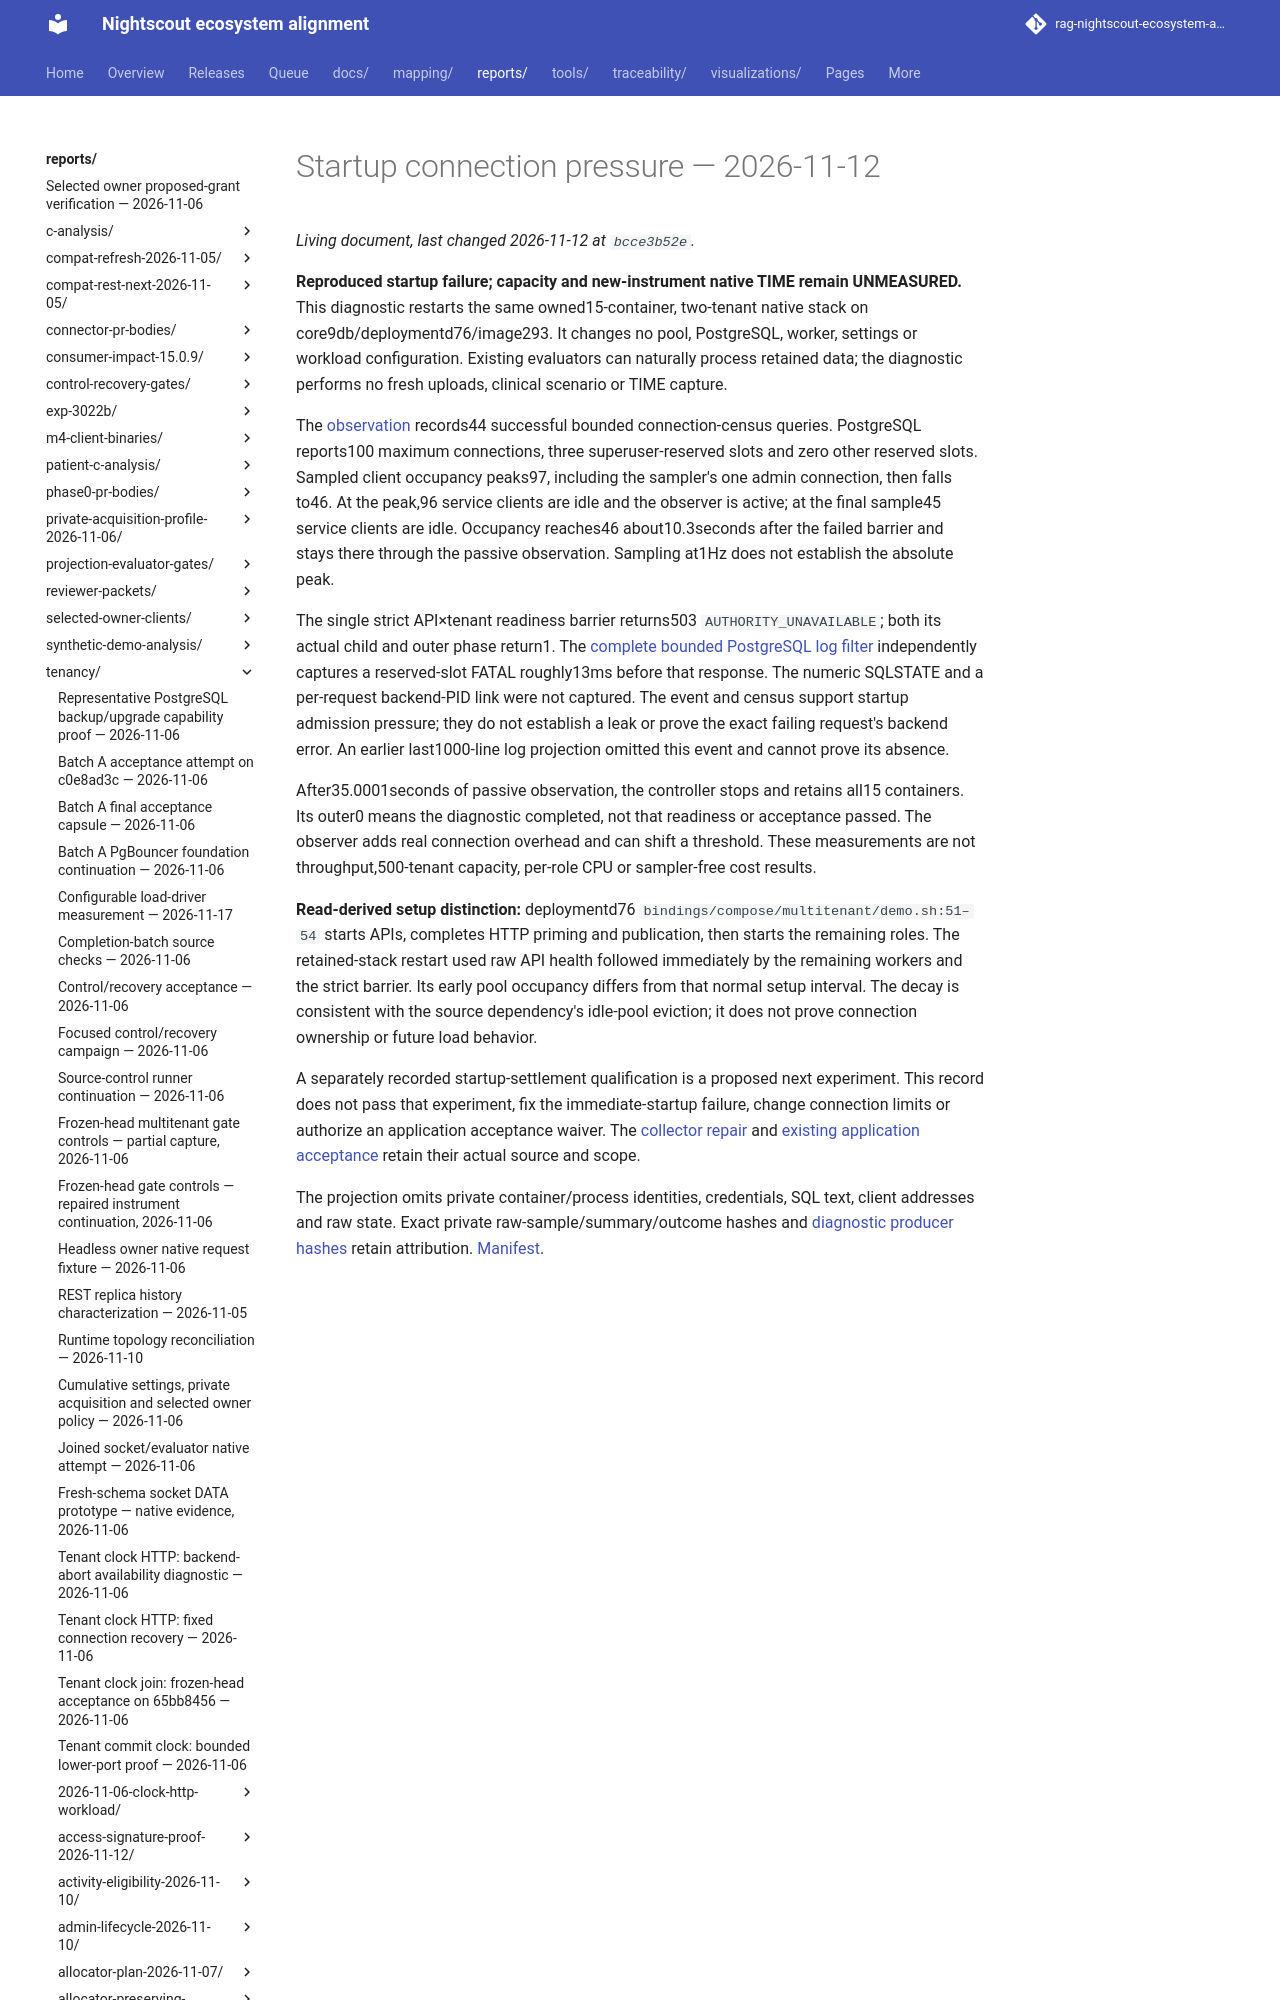

repository: bewest/rag-nightscout-ecosystem-alignment · page: reports/tenancy/m7-startup-connections-2026-11-12/guard-9db-d76/index.html · generator: mkdocs

# Startup connection pressure — 2026-11-12

**Reproduced startup failure; capacity and new-instrument native TIME remain UNMEASURED.** This diagnostic restarts the same owned15-container, two-tenant native stack on core9db/deploymentd76/image293. It changes no pool, PostgreSQL, worker, settings or workload configuration. Existing evaluators can naturally process retained data; the diagnostic performs no fresh uploads, clinical scenario or TIME capture.
